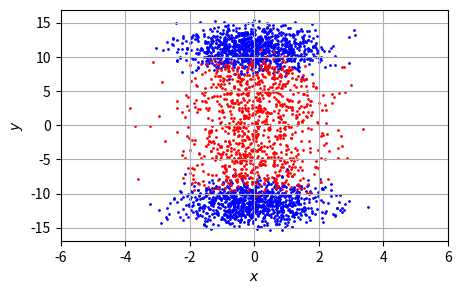
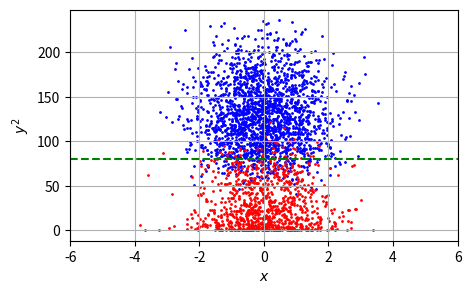

Python code for these plots, in order:
import random
import numpy as np
from matplotlib import pyplot

if __name__ == "__main__":
    np.random.seed(42)
    random.seed(42)

    x = np.random.rand(2000) * 9 - 4.5
    y = np.random.rand(1000) * 18 - 9

    x[x <= 0] -= 9
    x[x >= 0] += 9

    x += np.random.randn(*x.shape)
    y += np.random.randn(*y.shape)

    x_t = np.random.randn(2000).clip(-4.5, 4.5)
    y_t = np.random.randn(1000).clip(-4.5, 4.5)

    pyplot.clf()
    pyplot.figure(figsize=[5, 3])
    pyplot.grid()
    pyplot.xlabel(r"$x$")
    pyplot.ylabel(r"$y$")
    pyplot.xlim([-6, 6])
    pyplot.scatter(x_t, x, color="blue", s=1.0)
    pyplot.scatter(y_t, y, color="red", s=1.0)
    pyplot.savefig(f"Sample-Raising-1.jpg", dpi=720, bbox_inches="tight")
    pyplot.close()

    pyplot.clf()
    pyplot.figure(figsize=[5, 3])
    pyplot.grid()
    pyplot.xlabel(r"$x$")
    pyplot.ylabel(r"$y^2$")
    pyplot.xlim([-6, 6])
    pyplot.scatter(x_t, x ** 2, color="blue", s=1.0)
    pyplot.scatter(y_t, y ** 2, color="red", s=1.0)
    pyplot.hlines(y=80, xmin=-6, xmax=6, color="green", linestyles="--")
    pyplot.savefig(f"Sample-Raising-2.jpg", dpi=720, bbox_inches="tight")
    pyplot.close()
